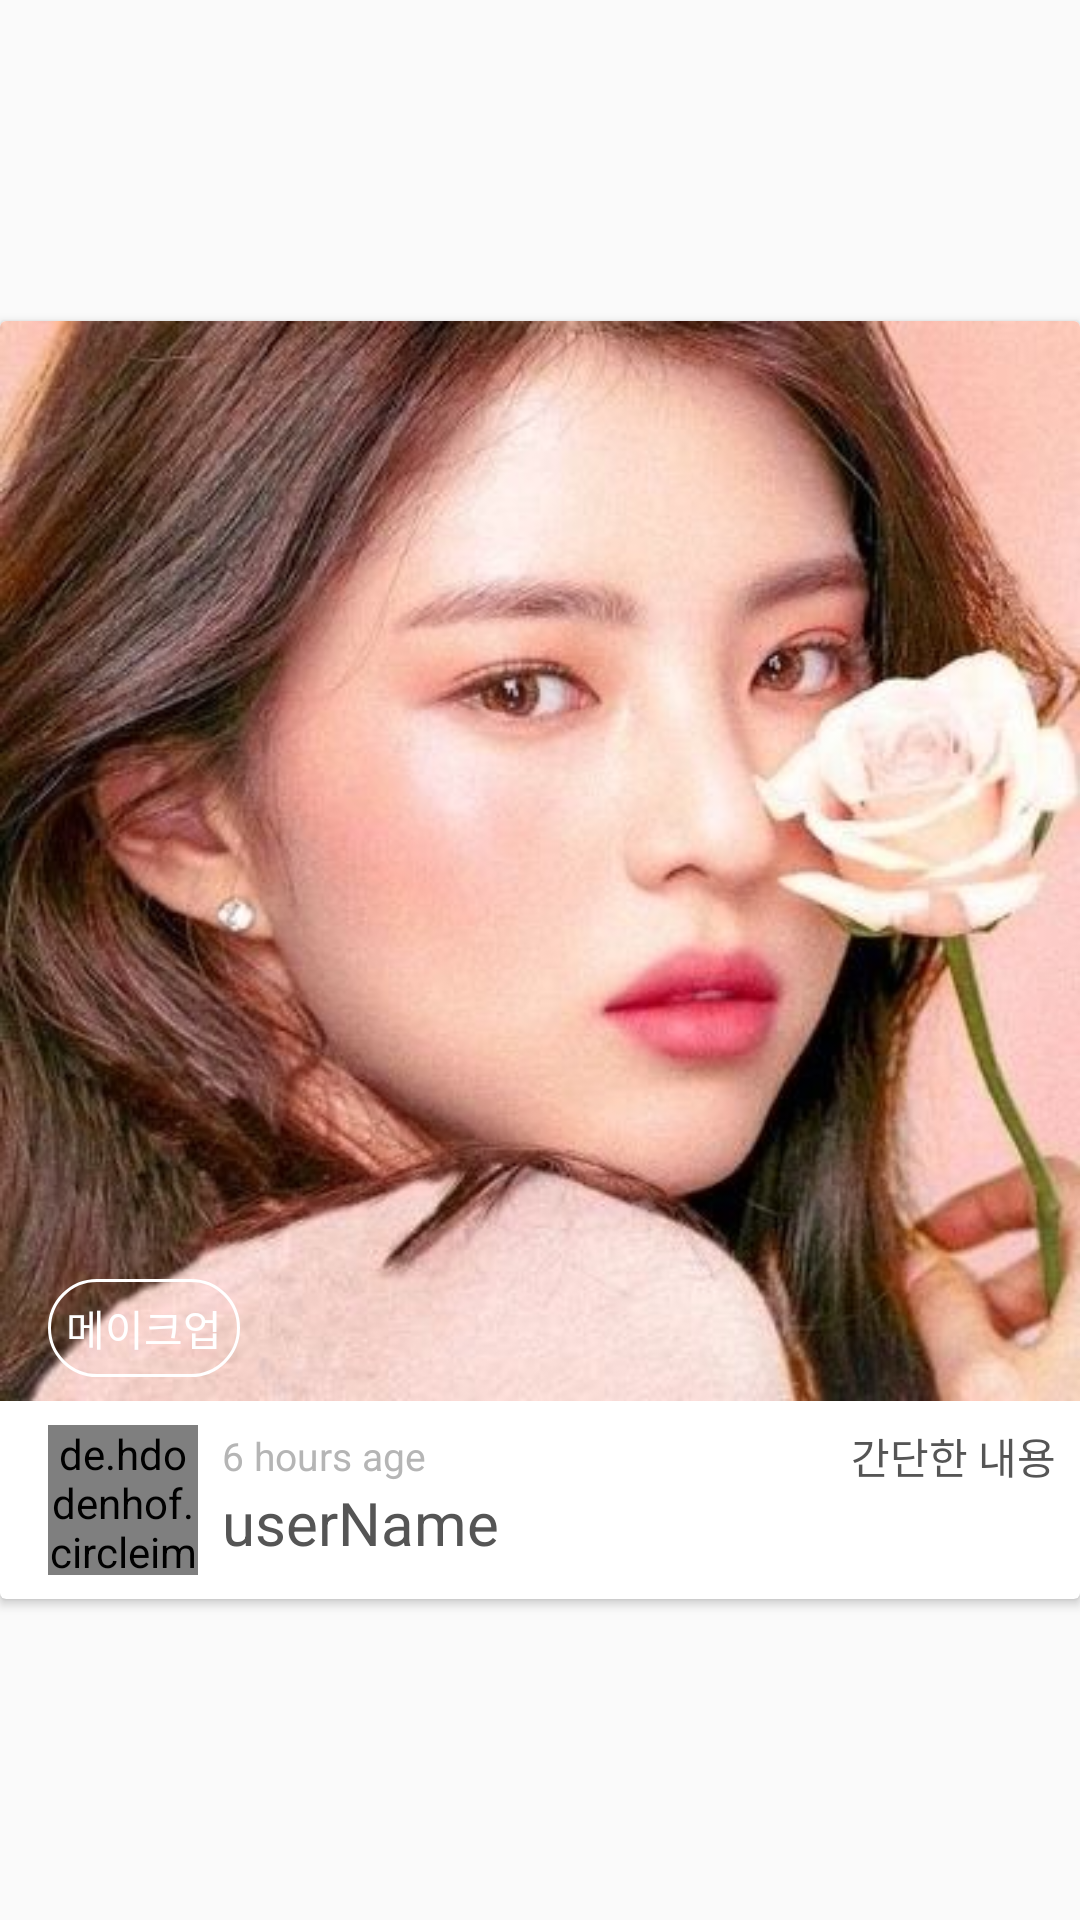

Android layout source for this screen:
<!-- AndroidManifest.xml: application theme Theme.TinT -->
<!-- res/layout/profile_item_lookbook_temp.xml -->
<?xml version="1.0" encoding="utf-8"?>
<androidx.constraintlayout.widget.ConstraintLayout xmlns:android="http://schemas.android.com/apk/res/android"
    android:layout_width="match_parent"
    android:layout_height="match_parent"
    xmlns:app="http://schemas.android.com/apk/res-auto">

    <androidx.cardview.widget.CardView
        android:layout_width="match_parent"
        android:layout_height="wrap_content"
        app:layout_constraintTop_toTopOf="parent"
        app:layout_constraintLeft_toLeftOf="parent"
        app:layout_constraintRight_toRightOf="parent"
        app:layout_constraintBottom_toBottomOf="parent">

        <androidx.constraintlayout.widget.ConstraintLayout
            android:layout_width="match_parent"
            android:layout_height="wrap_content">

            <RelativeLayout
                android:id="@+id/feed_thumbnail"
                android:layout_width="wrap_content"
                android:layout_height="0dp"
                app:layout_constraintDimensionRatio="1:1"
                app:layout_constraintEnd_toEndOf="parent"
                app:layout_constraintStart_toStartOf="parent"
                app:layout_constraintTop_toTopOf="parent">

                <ImageView
                    android:id="@+id/feed_img"
                    android:layout_width="match_parent"
                    android:layout_height="match_parent"
                    android:layout_alignParentBottom="true"
                    android:adjustViewBounds="true"
                    android:src="@drawable/sample_img" />

                <LinearLayout
                    android:id="@+id/feed_chipGroup"
                    android:layout_width="wrap_content"
                    android:layout_height="wrap_content"
                    android:layout_alignParentStart="true"
                    android:layout_alignParentBottom="true"
                    android:layout_marginStart="16dp"
                    android:orientation="horizontal">

                    <TextView
                        android:id="@+id/feed_chipSample"
                        style="@style/ChipStyle"
                        android:background="@drawable/chipstyle_background"
                        android:layout_width="wrap_content"
                        android:layout_height="wrap_content"
                        android:layout_marginTop="8dp"
                        android:layout_marginBottom="8dp"
                        android:layout_marginEnd="8dp"
                        android:text="@string/filter_name1" />

                </LinearLayout>
            </RelativeLayout>

            <de.hdodenhof.circleimageview.CircleImageView
                android:id="@+id/feed_userProfile"
                android:layout_width="50dp"
                android:layout_height="50dp"
                android:layout_marginStart="16dp"
                android:layout_marginTop="8dp"
                android:layout_marginBottom="8dp"
                android:src="@drawable/profile_empty_feed"
                app:layout_constraintBottom_toBottomOf="parent"
                app:layout_constraintStart_toStartOf="parent"
                app:layout_constraintTop_toBottomOf="@+id/feed_thumbnail" />


            <TextView
                android:id="@+id/feed_timeInterval"
                android:layout_width="wrap_content"
                android:layout_height="wrap_content"
                android:layout_marginStart="8dp"
                android:text="6 hours age"
                android:textColor="@color/gray_200"
                android:textSize="13sp"
                app:layout_constraintBottom_toTopOf="@+id/feed_userName"
                app:layout_constraintStart_toEndOf="@+id/feed_userProfile" />

            <TextView
                android:id="@+id/feed_userName"
                android:layout_width="wrap_content"
                android:layout_height="wrap_content"
                android:layout_marginStart="8dp"
                android:layout_marginBottom="4dp"
                android:text="userName"
                android:textSize="20sp"
                app:layout_constraintBottom_toBottomOf="@+id/feed_userProfile"
                app:layout_constraintStart_toEndOf="@+id/feed_userProfile" />

            <TextView
                android:id="@+id/lookbook_contents"
                android:layout_width="wrap_content"
                android:layout_height="wrap_content"
                app:layout_constraintTop_toBottomOf="@+id/feed_thumbnail"
                app:layout_constraintRight_toRightOf="parent"
                 android:layout_margin="8dp"
                android:text="간단한 내용"/>


        </androidx.constraintlayout.widget.ConstraintLayout>

    </androidx.cardview.widget.CardView>
</androidx.constraintlayout.widget.ConstraintLayout>
<!-- resources referenced by this layout -->
<resources>
  <color name="gray_200">#B5B5B5</color>
  <!-- drawable chipstyle_background (drawable) -->
  <?xml version="1.0" encoding="utf-8"?>
  <shape
      xmlns:android="http://schemas.android.com/apk/res/android"
      android:shape="rectangle">
  
      <corners android:radius="16dp"/>
  
      <stroke
          android:color="@color/white"
          android:width="1dp"/>
  
  </shape>
  <!-- drawable profile_empty_feed: png bitmap (drawable-v24, 6663 bytes) -->
  <!-- drawable sample_img: jpg bitmap (drawable, 33829 bytes) -->
  <string name="filter_name1">메이크업</string>
  <style name="ChipStyle" parent="Widget.AppCompat.TextView">
          <item name="android:padding">6dp</item>
          <item name="android:textSize">14sp</item>
          <item name="android:textColor">@color/white</item>
          <item name="android:layout_marginTop">10dp</item>
          <item name="android:layout_marginBottom">10dp</item>
          <item name="android:layout_marginEnd">10dp</item>
      </style>
  <style name="Theme.TinT" parent="Theme.AppCompat.DayNight.NoActionBar">
          
          <item name="colorPrimary">@color/pink_200</item>
          <item name="colorPrimaryVariant">@color/pink_700</item>
          <item name="colorOnPrimary">@color/white</item>
          
          <item name="colorSecondary">@color/teal_200</item>
          <item name="colorSecondaryVariant">@color/teal_700</item>
          <item name="colorOnSecondary">@color/gray_500</item>
          
          <item name="android:statusBarColor" tools:targetApi="l">?attr/colorPrimaryVariant</item>
  
  
          <item name="android:textViewStyle">@style/TextViewStyle</item>
          <item name="searchViewStyle">@drawable/icon_search</item>
  
          
          <item name="windowActionBar">false</item>
          <item name="windowNoTitle">true</item>
  
      </style>
  <color name="white">#FFFFFFFF</color>
  <color name="pink_200">#D98484</color>
  <color name="pink_700">#D9435F</color>
  <color name="teal_200">#FF03DAC5</color>
  <color name="teal_700">#FF018786</color>
  <color name="gray_500">#474747</color>
  <style name="TextViewStyle" parent="Widget.AppCompat.TextView">
          <item name="android:textColor">@color/textColorPrimary</item>
          <item name="fontFamily">@font/thempgt</item>
      </style>
  <!-- drawable icon_search: png bitmap (drawable-v24, 1765 bytes) -->
  <color name="textColorPrimary">#555555</color>
</resources>
